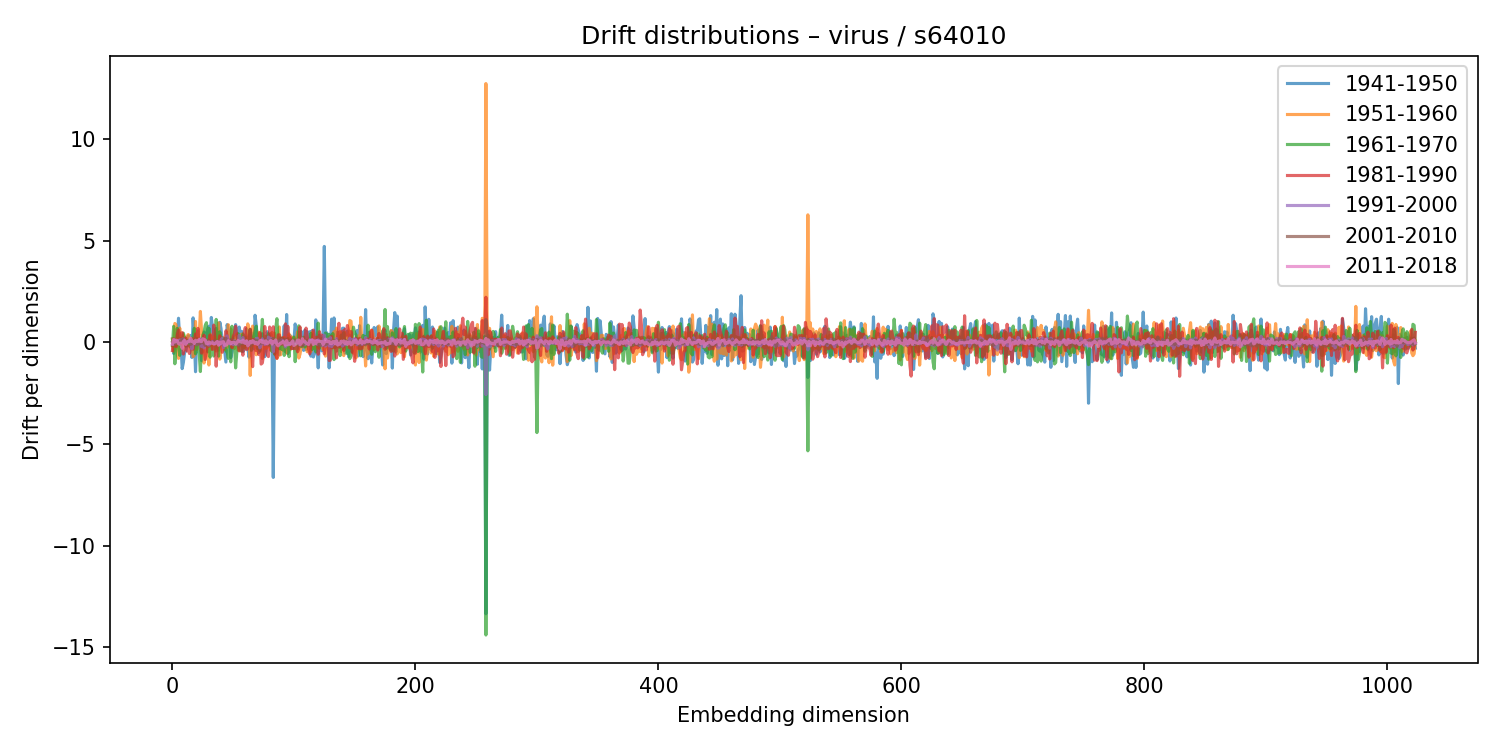

The table this chart was drawn from, first rows:
1941-1950, 1951-1960, 1961-1970, 1981-1990, 1991-2000, 2001-2010, 2011-2018
0.1576, 0.1668, -0.1592, -0.4052, -0.08734, 0.004565, -0.0882
-0.548, -0.4551, 0.7856, 0.169, -0.09308, -0.101, 0.1407
-0.2071, 0.9269, -1.057, 0.07569, 0.1132, 0.02672, 0.01306
-0.02543, 0.8424, -0.1084, -0.2088, -0.03289, -0.07526, 0.1055
0.1948, -0.633, 0.6866, 0.3924, 0.00329, -0.03607, 0.08536
1.185, -0.7918, -0.02537, 0.6049, 0.06253, -0.04732, -0.06681
0.1568, 0.704, -0.6405, 0.2786, 0.1183, 0.03377, -0.09211
-0.03177, -0.2383, 0.1821, -0.06176, -0.0002802, 0.03363, -0.03853
-1.296, 0.2198, 0.003341, 0.4786, 0.1476, 0.1399, -0.2948
-0.9945, 0.3629, 0.4506, -0.5761, 0.1594, 0.008798, 0.0378
-0.4998, 0.001095, 0.2389, 0.03601, -0.03921, -0.1109, 0.1017
-0.4273, 0.1431, -0.1911, 0.2088, -0.03514, 0.04409, -0.1008
-0.123, 0.2825, -0.03562, -0.4256, 0.03621, 0.07732, 0.0101
0.3215, 0.3828, -0.174, -0.2024, -0.01861, 0.07374, 0.04508
0.1874, -0.114, -0.05358, -0.5512, 0.1136, -0.05152, 0.04279
0.3393, 0.2034, -0.2438, -0.3104, 0.05944, -0.1015, 0.2039
-0.7443, 0.1476, 0.1681, 0.1859, -0.3224, 0.1286, 0.03903
1.204, -0.7121, 0.2897, -0.3402, -0.01585, -0.04768, 0.04511
0.2428, -0.6274, 0.6881, 0.02074, 0.02216, 0.0208, -0.06097
-1.447, 1.027, -0.5664, 0.4077, -0.05273, 0.1017, 0.1006
0.3557, -0.3567, 0.1995, 0.1855, -0.1116, -0.1237, 0.05838
0.5635, 0.1736, -0.3651, 0.6887, -0.003426, -0.0257, 0.04212
-0.006972, 0.2888, -0.5453, -0.01956, 0.01715, -0.07685, 0.1446
-0.2021, 1.519, -1.438, 0.04147, 0.1687, -0.05, 0.04554
-0.9021, 0.5295, -0.09468, -0.5346, -0.2118, 0.1532, 0.03532
-0.4021, 0.322, 0.3514, -0.1758, -0.1627, -0.02034, 0.1755
0.506, -1.019, 0.4991, 0.3491, -0.2775, -0.01908, 0.142
0.4174, -0.7134, 0.8311, -0.8486, -0.01083, -0.1586, 0.113
0.04692, -0.6042, 0.9658, -0.447, 0.0691, 0.06297, -0.06105
0.6523, 0.1527, -0.4699, -0.02814, -0.1067, 0.1029, -0.06607
0.7917, -1.118, 0.6975, -0.1885, -0.1365, 0.01837, 0.01625
0.09661, 0.4166, -0.731, 0.3543, -0.03308, 0.02604, -0.04339
1.224, -0.3467, -0.2282, 0.01378, -0.001808, -0.002537, -0.04157
0.7051, -0.02292, -0.03792, -0.3478, 0.04362, -0.0295, -0.009626
-0.08231, 0.2814, -0.6758, 0.8466, -0.04146, -0.00852, -0.08494
0.517, 0.207, -0.1365, 0.1326, -0.06679, 0.09857, -0.07369
0.6829, -0.4293, 1.129, -1.176, -0.05887, -0.06696, 0.001195
-0.2599, 0.4168, -0.07678, 0.03666, 0.03831, -0.003045, 0.04044
-0.3952, 0.9625, -0.6825, -0.05362, 0.01281, 0.04274, -0.1443
0.9861, -0.8287, 0.5183, 0.3246, -0.1046, -0.0331, 0.006997
0.6701, -0.2566, 0.05448, 0.05527, 0.1029, -0.006674, -0.04642
-0.1105, 0.141, 0.2234, -0.4916, 0.2032, -0.01854, 0.02267
0.1622, 0.2157, -0.17, -0.1826, -0.2644, 0.07293, 0.03336
-0.4201, -0.3571, -0.08612, 0.1421, -0.07885, 0.1789, -0.1591
-0.9712, 0.1398, -0.4212, 0.5679, -0.006729, 0.2, -0.1401
0.8711, -0.2521, -0.4558, 0.2831, 0.3173, -0.04069, -0.0996
0.5937, 0.866, -0.7925, 0.02317, 0.07138, -0.01821, 0.08343
0.382, -0.07957, 0.03973, -0.05617, -0.07687, -0.02005, 0.03666
-0.7611, 0.6638, -0.9643, 0.08265, -0.05456, 0.1358, -0.07928
-0.4741, -0.2575, 0.7918, -0.2628, -0.02048, 0.01453, -0.01797
0.2037, -0.01166, -0.112, 0.2831, -0.1182, 0.03551, -0.002551
-0.118, -0.307, 0.005216, 0.4325, 0.07329, 0.001042, -0.003365
0.8721, 0.2907, -1.261, 0.7954, 0.04529, 0.03572, -0.09812
0.2825, 0.4155, -0.4783, 0.285, 0.01803, 0.04309, -0.03531
0.2608, -0.3896, 0.4273, -0.08472, -0.12, -0.06464, 0.088
0.7516, -0.01522, 0.2962, -0.4238, 0.3484, -0.1785, 0.03515
0.3083, 0.3717, -0.4048, -0.1694, 0.02055, -0.04562, 0.04535
0.5394, 0.4005, -0.4374, -0.2194, 0.1482, -0.005772, -0.0002298
-0.4676, -0.2273, 0.4151, -0.6354, 0.2347, -0.07952, 0.1112
-0.3411, 0.077, -0.2741, 0.4578, 0.01233, 0.02213, -0.01953
... 964 more rows
